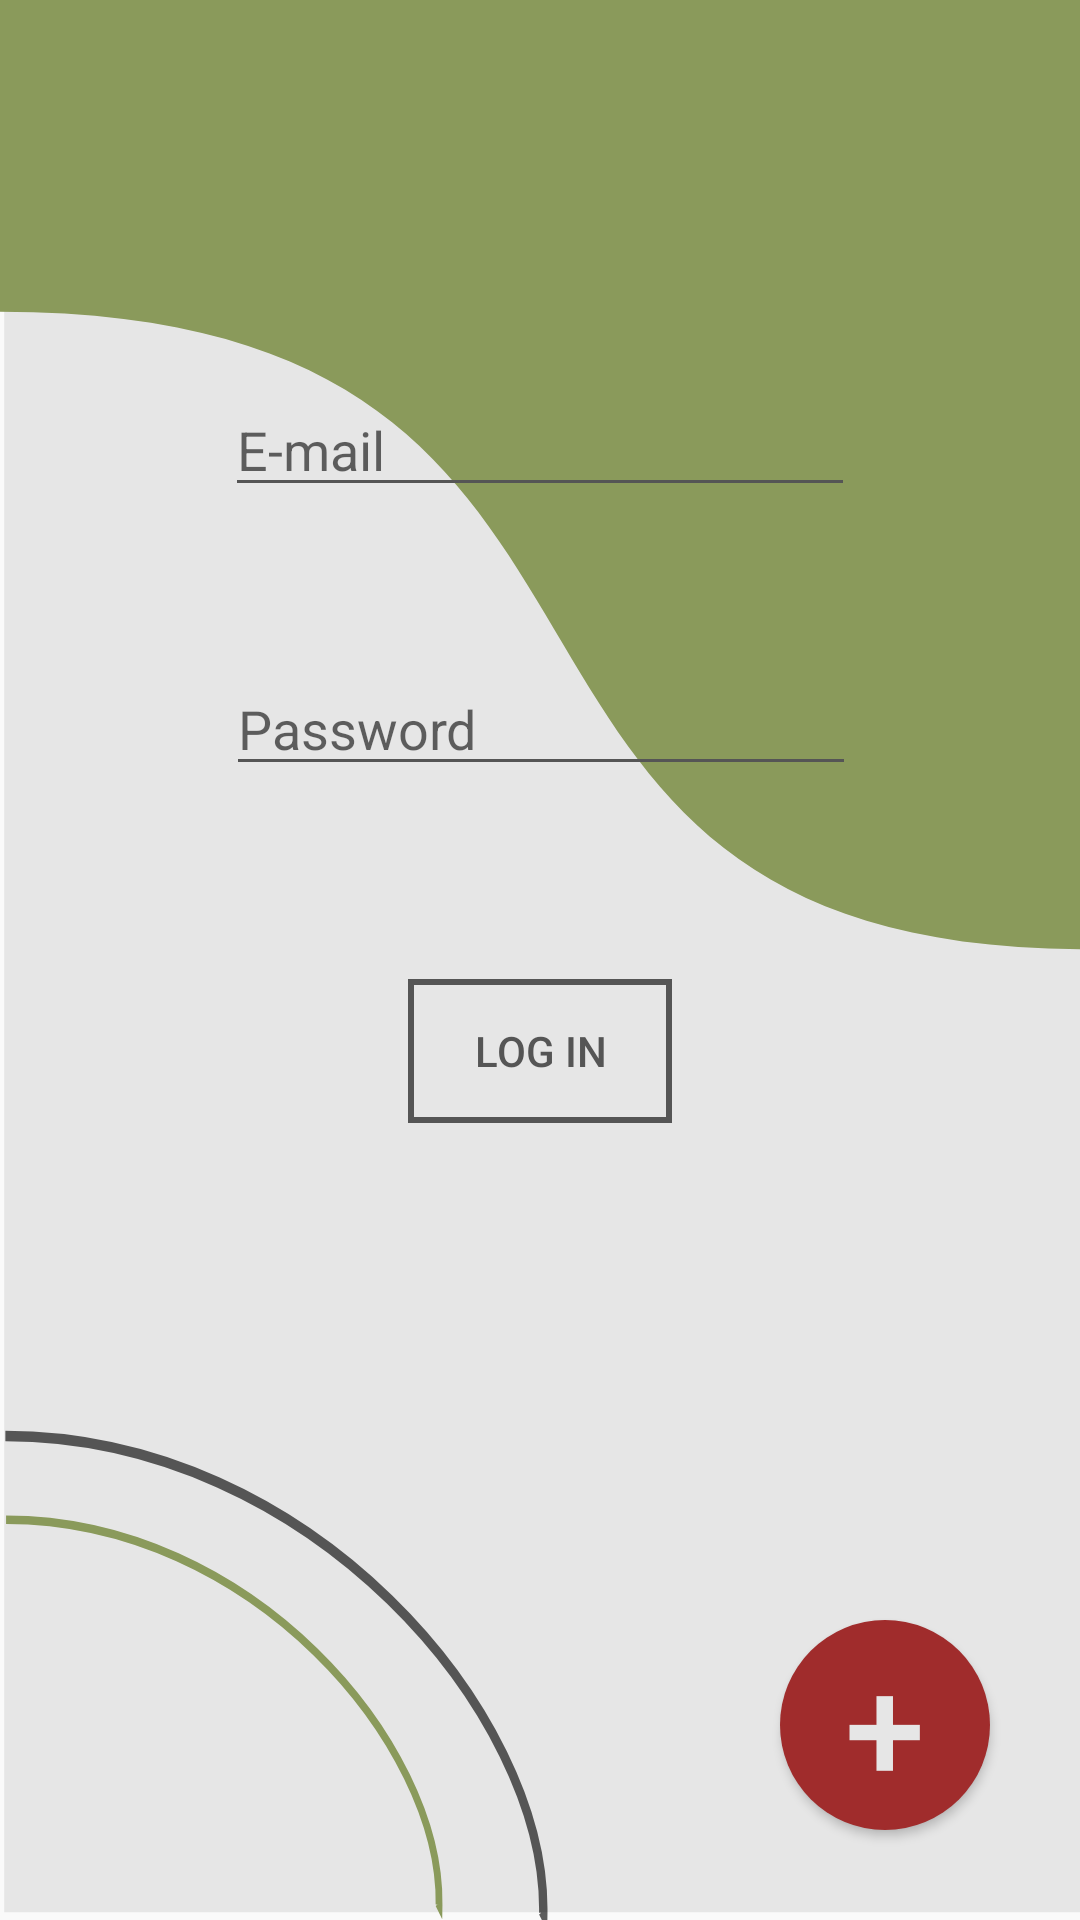

Write the Android layout XML for this screen, with the resource values it uses.
<!-- AndroidManifest.xml: application theme AppTheme -->
<!-- res/layout/activity_login.xml -->
<?xml version="1.0" encoding="utf-8"?>
<androidx.constraintlayout.widget.ConstraintLayout xmlns:android="http://schemas.android.com/apk/res/android"
    xmlns:app="http://schemas.android.com/apk/res-auto"
    xmlns:tools="http://schemas.android.com/tools"
    android:layout_width="match_parent"
    android:layout_height="match_parent"
    android:background="@drawable/ic_login"
    android:padding="10dp"
    tools:context=".activities.LogInActivity"
    android:fitsSystemWindows="true">

    <androidx.constraintlayout.widget.Guideline
        android:id="@+id/guideline"
        android:layout_width="wrap_content"
        android:layout_height="wrap_content"
        android:orientation="horizontal"
        app:layout_constraintGuide_percent="0.19" />

    <androidx.constraintlayout.widget.Guideline
        android:id="@+id/guideline2"
        android:layout_width="wrap_content"
        android:layout_height="wrap_content"
        android:orientation="horizontal"
        app:layout_constraintGuide_percent="0.34" />

    <androidx.constraintlayout.widget.Guideline
        android:id="@+id/guideline3"
        android:layout_width="wrap_content"
        android:layout_height="wrap_content"
        android:orientation="horizontal"
        app:layout_constraintGuide_percent="0.51" />

    <EditText
        android:id="@+id/edtEmail"
        android:layout_width="wrap_content"
        android:layout_height="wrap_content"
        android:backgroundTint="@color/dark_grey"
        android:ems="10"
        android:hint="@string/text_email"
        android:importantForAutofill="no"
        android:inputType="textEmailAddress"
        android:textCursorDrawable="@drawable/shape_cursor"
        app:layout_constraintEnd_toEndOf="parent"
        app:layout_constraintStart_toStartOf="parent"
        app:layout_constraintTop_toTopOf="@+id/guideline" />

    <EditText
        android:id="@+id/edtPassword"
        android:layout_width="wrap_content"
        android:layout_height="wrap_content"
        android:backgroundTint="@color/dark_grey"
        android:ems="10"
        android:foregroundTint="@color/dark_grey"
        android:hint="@string/text_password"
        android:importantForAutofill="no"
        android:inputType="textPassword"
        android:textCursorDrawable="@drawable/shape_cursor"
        app:layout_constraintEnd_toEndOf="parent"
        app:layout_constraintHorizontal_bias="0.502"
        app:layout_constraintStart_toStartOf="parent"
        app:layout_constraintTop_toTopOf="@+id/guideline2" />

    <Button
        android:id="@+id/buttonLogIn"
        android:layout_width="wrap_content"
        android:layout_height="wrap_content"
        android:background="@drawable/shape_transparent_rectangle"
        android:text="@string/text_log_in"
        android:textColor="@color/dark_grey"
        app:layout_constraintEnd_toEndOf="parent"
        app:layout_constraintStart_toStartOf="parent"
        app:layout_constraintTop_toTopOf="@+id/guideline3" />

    <Button
        android:id="@+id/buttonGoRegister"
        android:layout_width="70dp"
        android:layout_height="70dp"
        android:layout_marginEnd="20dp"
        android:layout_marginBottom="20dp"
        android:background="@drawable/shape_circle"
        android:text="@string/text_plus"
        android:textColor="@color/grey"
        android:textSize="48sp"
        app:layout_constraintBottom_toBottomOf="parent"
        app:layout_constraintEnd_toEndOf="parent" />

</androidx.constraintlayout.widget.ConstraintLayout>
<!-- resources referenced by this layout -->
<resources>
  <color name="dark_grey">#555555</color>
  <color name="grey">#E6E6E6</color>
  <!-- drawable ic_login (drawable) -->
  <vector xmlns:android="http://schemas.android.com/apk/res/android"
      android:width="210dp"
      android:height="297dp"
      android:viewportWidth="210"
      android:viewportHeight="297">
    <path
        android:pathData="M0.822,-0.521h209.598v296.314h-209.598z"
        android:strokeWidth="0.365"
        android:fillColor="#e6e6e6"/>
    <path
        android:pathData="M0,-0.521V48.232c140.599,0.022 76.904,98.326 210.522,98.59L210.419,-0.521Z"
        android:strokeLineJoin="miter"
        android:strokeWidth="0.238959"
        android:fillColor="#8a9a5b"
        android:strokeColor="#00000000"
        android:strokeLineCap="butt"/>
    <path
        android:pathData="m1.181,235.089c47.668,0 84.669,34.636 84.188,59.537l-0.092,-0.149"
        android:strokeLineJoin="miter"
        android:strokeWidth="1.32171"
        android:fillColor="#00000000"
        android:strokeColor="#8a9a5b"
        android:strokeLineCap="butt"/>
    <path
        android:pathData="m1.045,222.141c59.22,0 105.186,42.902 104.589,73.744l-0.114,-0.184"
        android:strokeAlpha="0.630522"
        android:strokeLineJoin="miter"
        android:strokeWidth="1.63996"
        android:fillColor="#00000000"
        android:strokeColor="#000000"
        android:strokeLineCap="butt"/>
  </vector>
  <!-- drawable shape_circle (drawable) -->
  <?xml version="1.0" encoding="utf-8"?>
  <shape xmlns:android="http://schemas.android.com/apk/res/android"
      android:shape="rectangle" >
      <solid
          android:color="@color/dimmed_red" >
      </solid>
      <corners
          android:radius="200dp">
      </corners>
  </shape>
  <!-- drawable shape_cursor (drawable) -->
  <?xml version="1.0" encoding="utf-8"?>
  <shape xmlns:android="http://schemas.android.com/apk/res/android" >
      <size android:width="2dp" />
      <solid android:color="@color/dark_grey"  />
  </shape>
  <!-- drawable shape_transparent_rectangle (drawable) -->
  <?xml version="1.0" encoding="utf-8"?>
  <selector xmlns:android="http://schemas.android.com/apk/res/android">
      <item>
          <shape android:shape="rectangle">
              <solid android:color="@color/transparent" />
              <stroke android:width="2dp" android:color="@color/dark_grey" />
          </shape>
      </item>
  </selector>
  <string name="text_email">E-mail</string>
  <string name="text_log_in">Log in</string>
  <string name="text_password">Password</string>
  <string name="text_plus">+</string>
  <style name="AppTheme" parent="Theme.AppCompat.Light.NoActionBar">
          
          <item name="colorPrimary">@color/moss_green</item>
          <item name="colorPrimaryVariant">@color/transparent</item>
          <item name="colorOnPrimary">@color/light_black</item>
          
          <item name="colorAccent">@color/dimmed_red</item>
          <item name="colorSecondary">@color/dimmed_red</item>
          <item name="colorSecondaryVariant">@color/dimmed_red</item>
          <item name="colorOnSecondary">@color/white</item>
          
          <item name="android:statusBarColor" tools:targetApi="l">?attr/colorPrimaryVariant</item>
          <item name="windowActionBar">false</item>
          <item name="windowNoTitle">true</item>
          <item name="android:actionBarSize">0dp</item>
          <item name="android:windowTranslucentStatus">true</item>
          <item name="android:windowTranslucentNavigation">true</item>
  
          
      </style>
  <color name="dimmed_red">#A02C2C</color>
  <color name="transparent">#0000</color>
  <color name="moss_green">#8A9A5B</color>
  <color name="light_black">#202020</color>
  <color name="white">#FFFFFFFF</color>
</resources>
